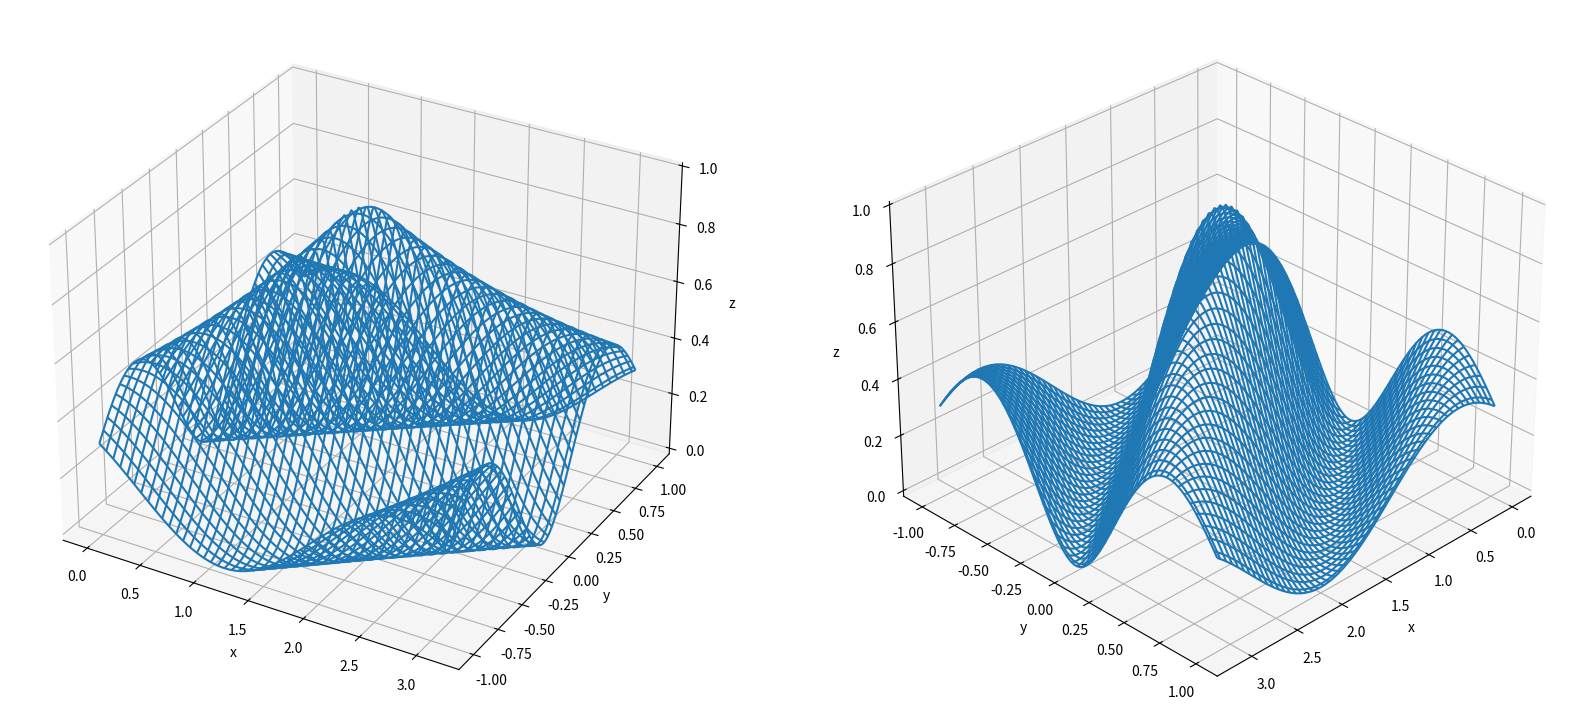
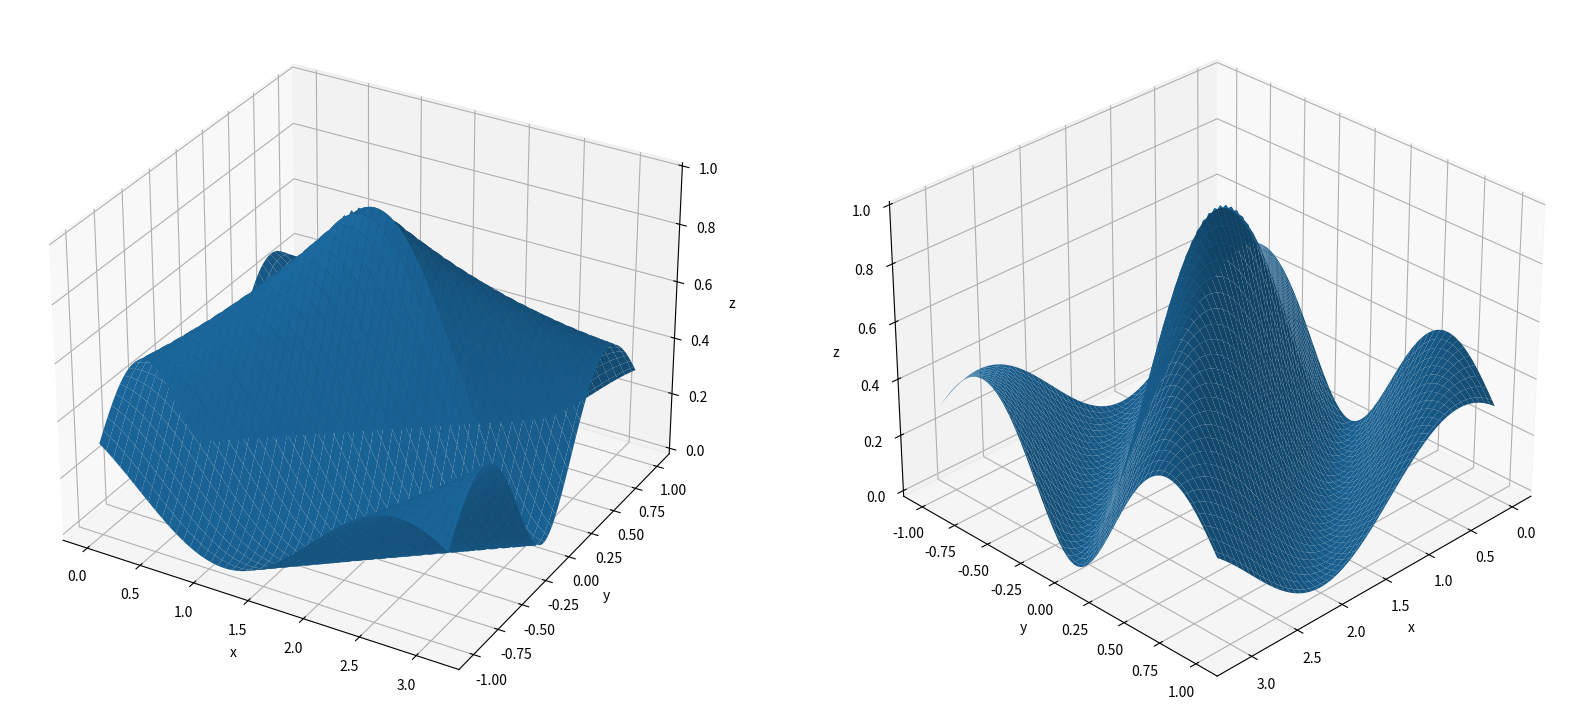

Python code for these plots, in order:
import matplotlib.pyplot as plt
import numpy as np

x = np.linspace(0, np.pi, 100)
y = np.linspace(-1, 1, 100)
X, Y = np.meshgrid(x, y)
Z = np.sin(X - 2*Y)**2 * np.exp(-abs(Y))

fig = plt.figure(figsize=(20, 15))

ax = fig.add_subplot(1, 2, 1, projection='3d')
ax.set_xlabel('x')
ax.set_ylabel('y')
ax.set_zlabel('z')
ax.plot_wireframe(X, Y, Z)

ax = fig.add_subplot(1, 2, 2, projection='3d')
ax.set_xlabel('x')
ax.set_ylabel('y')
ax.set_zlabel('z')
ax.plot_wireframe(X, Y, Z)
ax.view_init(30, 45)

fig = plt.figure(figsize=(20, 15))
ax = fig.add_subplot(1, 2, 1, projection='3d')
ax.set_xlabel('x')
ax.set_ylabel('y')
ax.set_zlabel('z')
p = ax.plot_surface(X, Y, Z)

ax = fig.add_subplot(1, 2, 2, projection='3d')
ax.set_xlabel('x')
ax.set_ylabel('y')
ax.set_zlabel('z')
p = ax.plot_surface(X, Y, Z)
ax.view_init(30, 45)

plt.show()